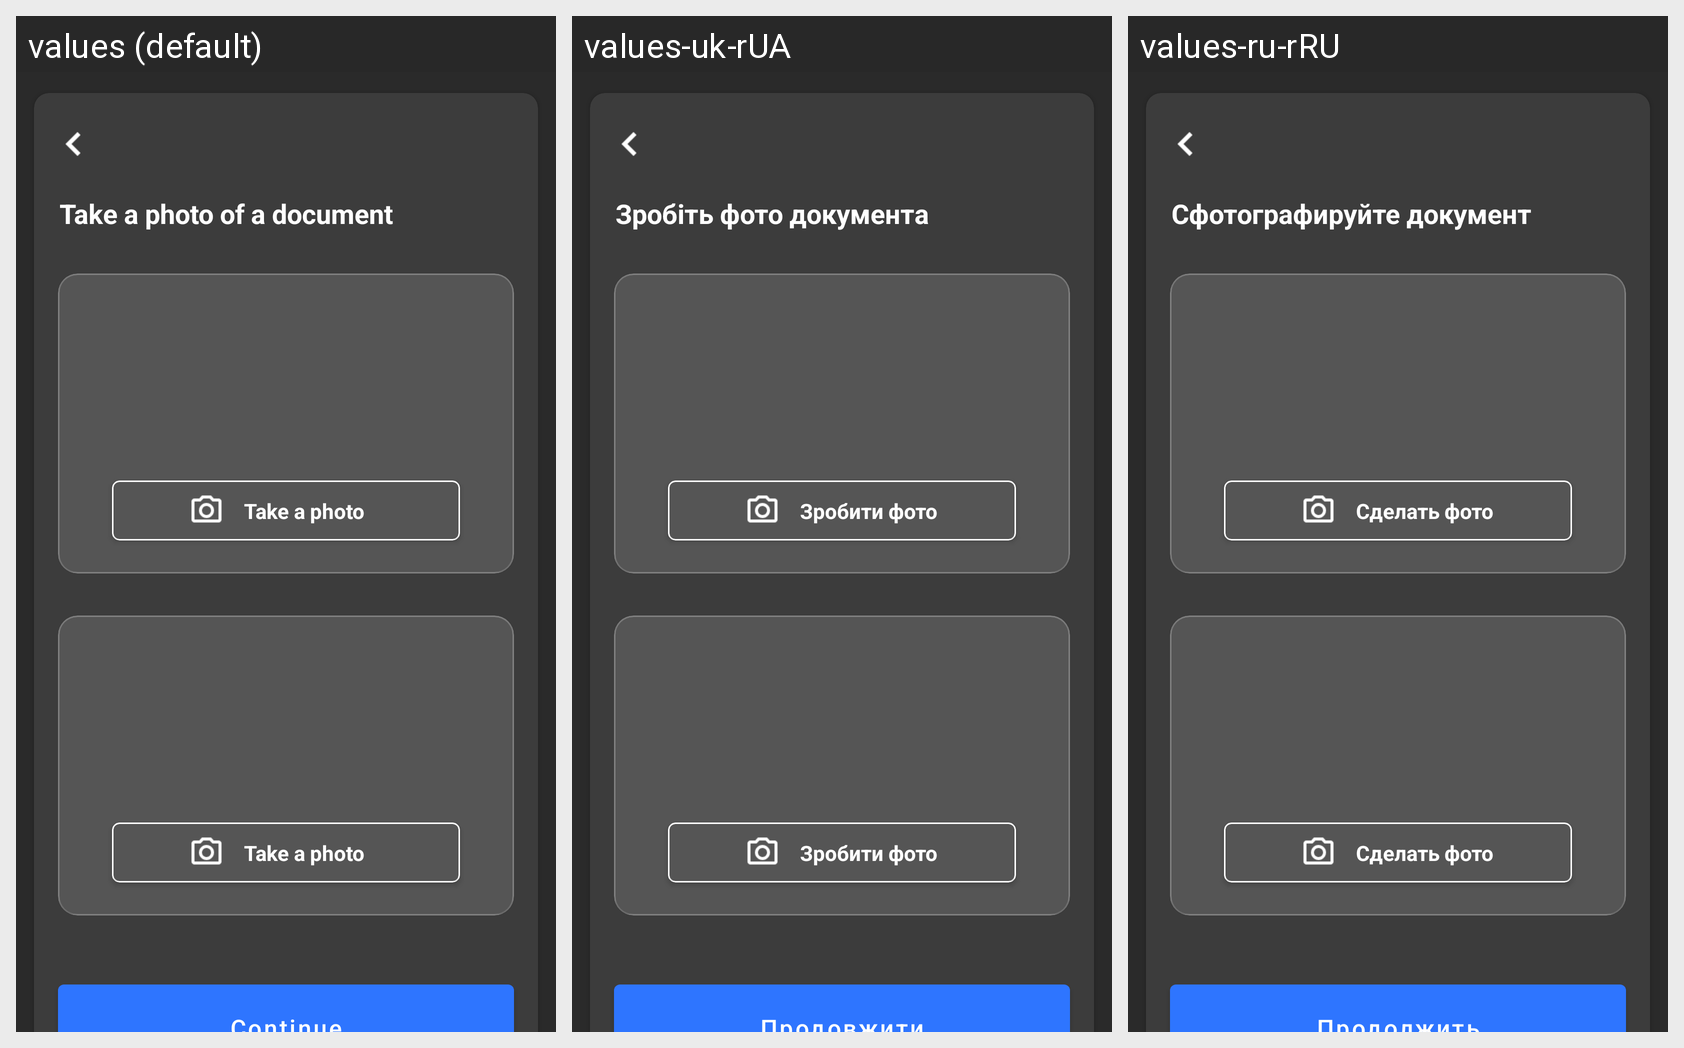

This grid shows one Android layout under several languages. Give, for every string resource on the screen, its name, the default text and each shown locale's text.
Android screen res/layout/photo_upload_fragment.xml rendered under 3 locales, left to right: values (default), values-uk-rUA, values-ru-rRU. Device: Nexus 5 (rendered at 1080×1920; each locale shown at half size, 540×960, under a caption strip naming it); theme Theme.MaterialComponents.DayNight.NoActionBar.
Other locales in the repository, not shown: values-pl, values-ru, values-uk.
Strings drawn on this screen, with the default value and each locale's value (text and hints the layout hard-codes, and strings that could not be matched under every locale, appear in the picture but are not listed):

make_document_photo_title
  values: Take a photo of a document
  values-uk-rUA: Зробіть фото документа
  values-ru-rRU: Сфотографируйте документ

take_photo_title
  values: Take a photo
  values-uk-rUA: Зробити фото
  values-ru-rRU: Сделать фото

proceed
  values: Continue
  values-uk-rUA: Продовжити
  values-ru-rRU: Продолжить
